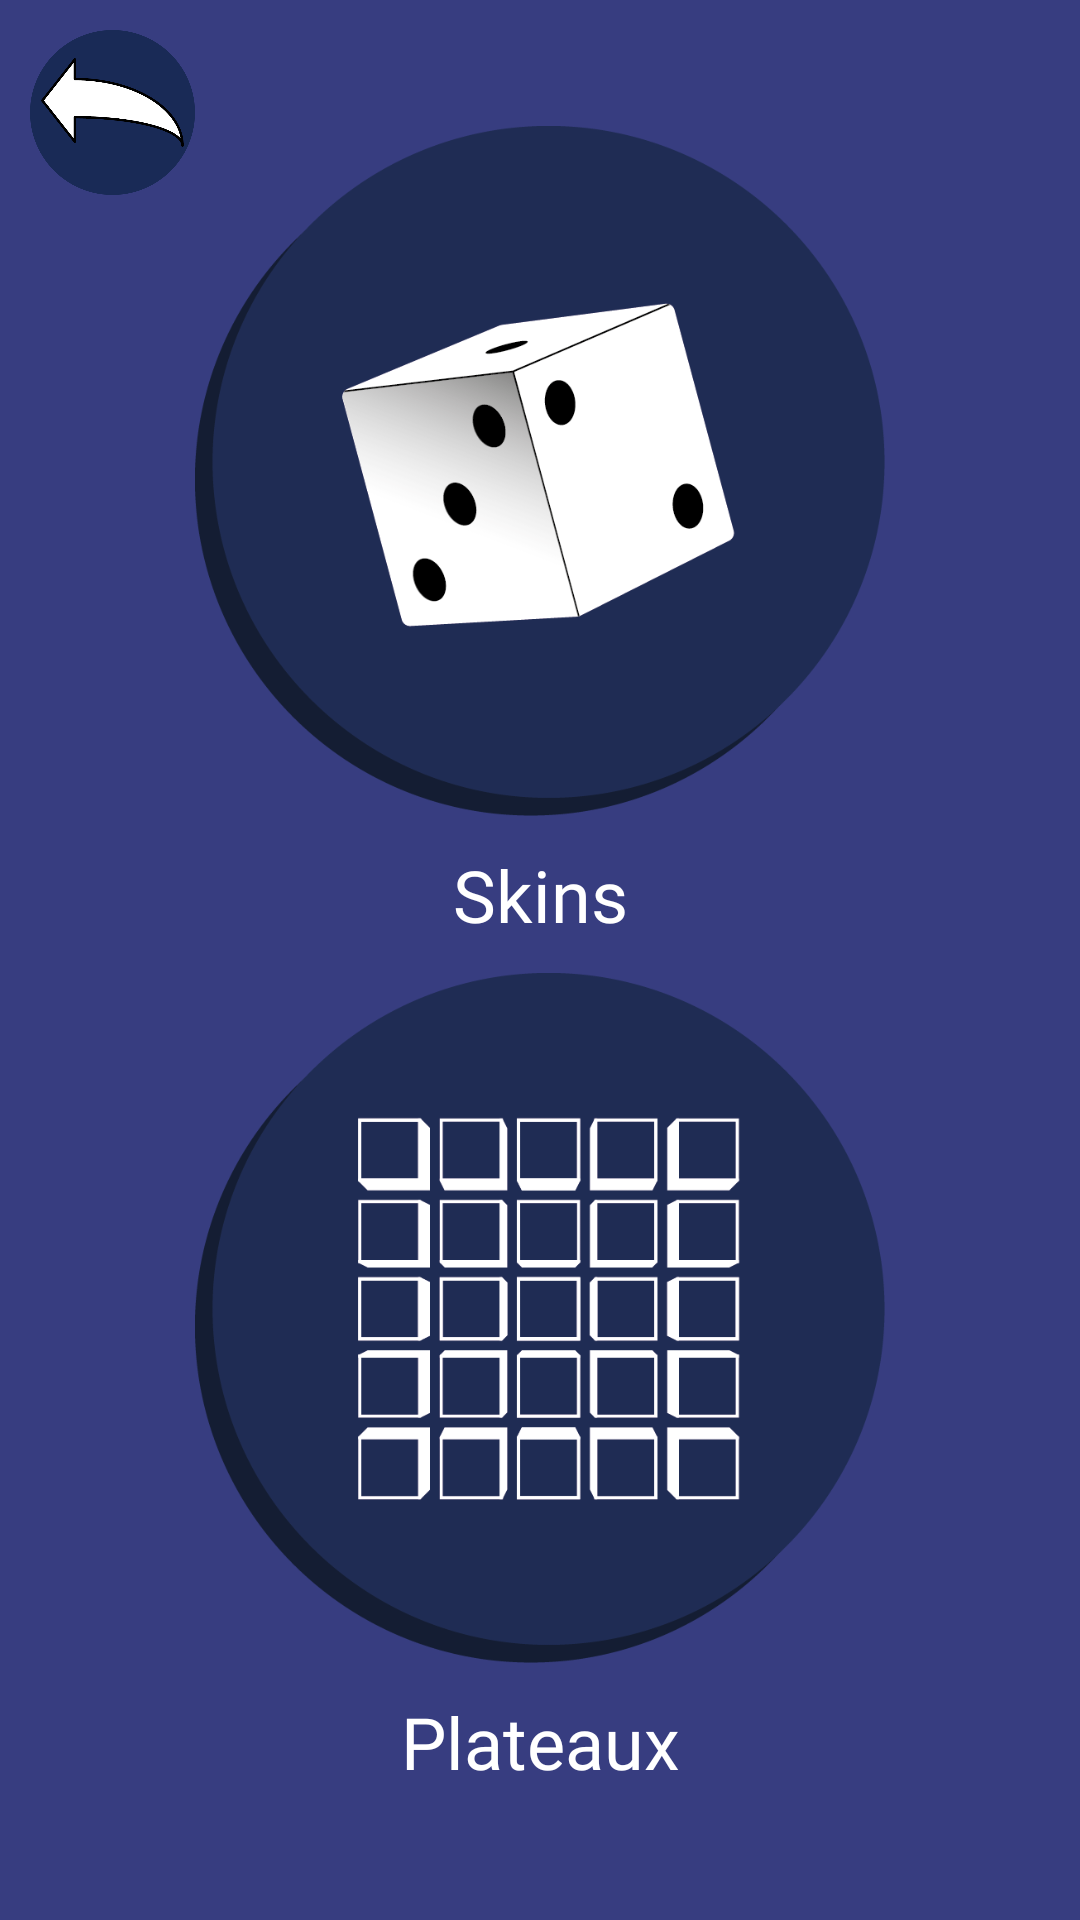

Android layout source for this screen:
<!-- AndroidManifest.xml: application theme AppTheme -->
<!-- res/layout/ecran_edition.xml -->
<?xml version="1.0" encoding="utf-8"?>
<androidx.constraintlayout.widget.ConstraintLayout xmlns:android="http://schemas.android.com/apk/res/android"
    xmlns:app="http://schemas.android.com/apk/res-auto"
    xmlns:tools="http://schemas.android.com/tools"
    android:id="@+id/fenetrePrincipale"
    android:layout_width="match_parent"
    android:layout_height="match_parent"
    android:background="@color/fondJeu"
    android:paddingLeft="0dp"
    android:paddingTop="0dp"
    android:paddingRight="0dp"
    android:paddingBottom="0dp"
    tools:context=".EcranEdition">


    <ImageButton
        android:id="@+id/retourBtn"
        android:layout_width="75dp"
        android:layout_height="75dp"
        android:backgroundTint="#00FFFFFF"
        android:scaleType="centerCrop"
        app:layout_constraintStart_toStartOf="parent"
        app:layout_constraintTop_toTopOf="parent"
        app:srcCompat="@drawable/retour" />


    <ImageButton
        android:id="@+id/skinBtn"
        android:layout_width="250dp"
        android:layout_height="250dp"
        android:layout_marginTop="32dp"
        android:backgroundTint="@android:color/transparent"
        android:scaleType="centerCrop"
        app:layout_constraintEnd_toEndOf="parent"
        app:layout_constraintStart_toStartOf="parent"
        app:layout_constraintTop_toTopOf="parent"
        app:srcCompat="@drawable/bouton_skin" />

    <TextView
        android:id="@+id/skinTxt"
        android:layout_width="wrap_content"
        android:layout_height="wrap_content"
        android:fontFamily="@font/alef_bold"
        android:text="Skins"
        android:textColor="#FFFFFF"
        android:textSize="24sp"
        app:layout_constraintEnd_toEndOf="parent"
        app:layout_constraintStart_toStartOf="parent"
        app:layout_constraintTop_toBottomOf="@+id/skinBtn" />

    <ImageButton
        android:id="@+id/plateauBtn"
        android:layout_width="250dp"
        android:layout_height="250dp"
        android:backgroundTint="@android:color/transparent"
        android:scaleType="centerCrop"
        app:layout_constraintEnd_toEndOf="parent"
        app:layout_constraintStart_toStartOf="parent"
        app:layout_constraintTop_toBottomOf="@+id/skinTxt"
        app:srcCompat="@drawable/bouton_plateau" />

    <TextView
        android:id="@+id/plateauTxt"
        android:layout_width="wrap_content"
        android:layout_height="wrap_content"
        android:fontFamily="@font/alef_bold"
        android:text="Plateaux"
        android:textColor="#FFFFFF"
        android:textSize="24sp"
        app:layout_constraintEnd_toEndOf="parent"
        app:layout_constraintStart_toStartOf="parent"
        app:layout_constraintTop_toBottomOf="@+id/plateauBtn" />


</androidx.constraintlayout.widget.ConstraintLayout>
<!-- resources referenced by this layout -->
<resources>
  <color name="fondJeu">#373D80</color>
  <!-- drawable bouton_plateau: png bitmap (drawable, 22544 bytes) -->
  <!-- drawable bouton_skin: png bitmap (drawable, 43051 bytes) -->
  <!-- drawable retour: png bitmap (drawable-v24, 30008 bytes) -->
  <style name="AppTheme" parent="Theme.AppCompat.Light.DarkActionBar">
          
          <item name="colorPrimary">@color/colorPrimary</item>
          <item name="colorPrimaryDark">@color/colorPrimaryDark</item>
          <item name="colorAccent">@color/colorAccent</item>
      </style>
  <color name="colorPrimary">#2E63A7</color>
  <color name="colorPrimaryDark">#002177</color>
  <color name="colorAccent">#D81B60</color>
</resources>
